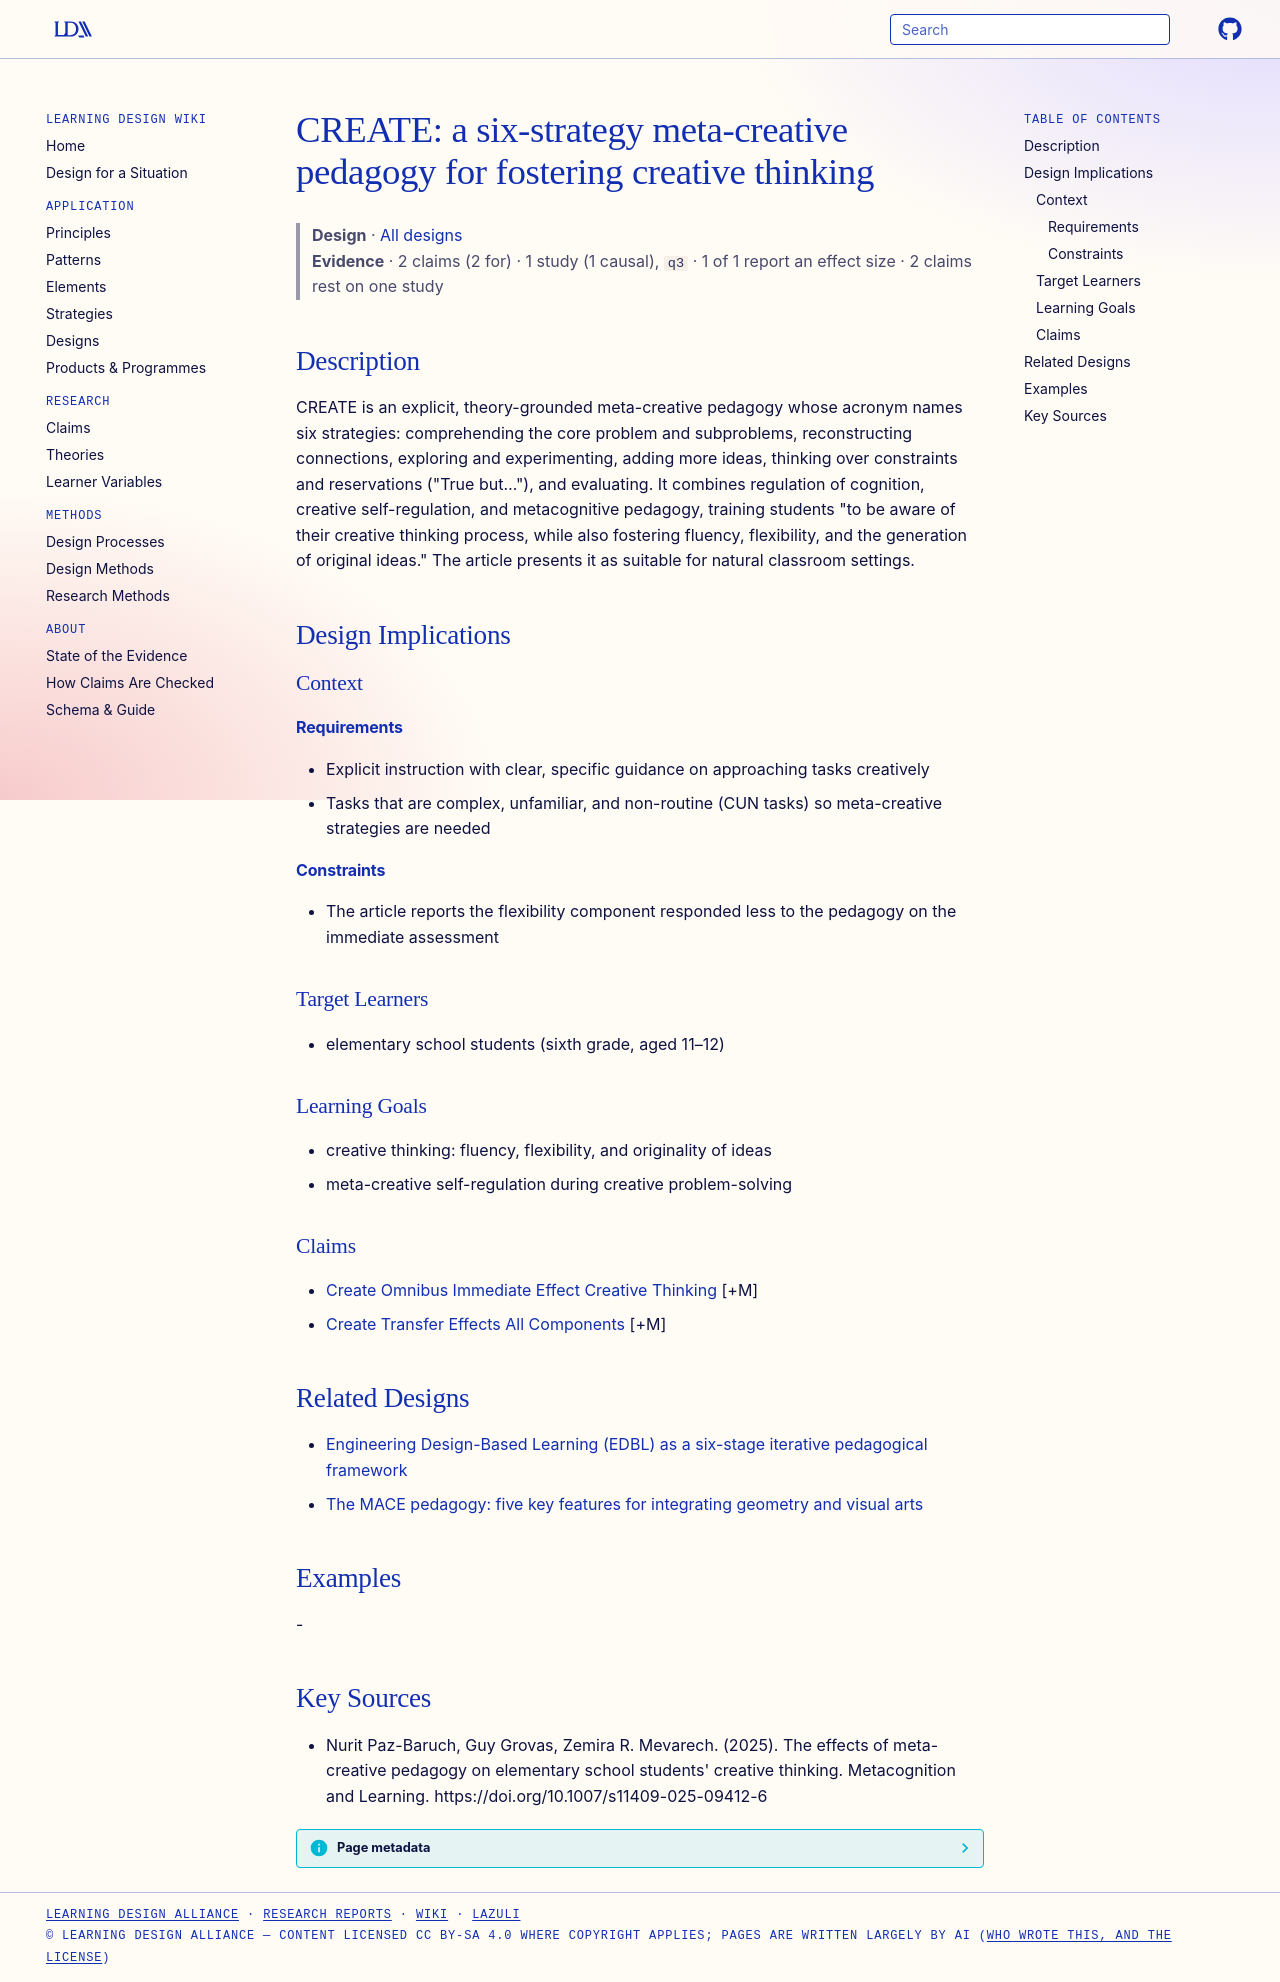

repository: Learning-Design-Alliance/learning-wiki · page: designs/create-meta-creative-pedagogy/index.html · generator: mkdocs

---
type: design
id: create-meta-creative-pedagogy
title: "CREATE: a six-strategy meta-creative pedagogy for fostering creative thinking"
description: "CREATE is an explicit, theory-grounded meta-creative pedagogy whose acronym names six strategies: comprehending the core problem and subproblems, reconstructing connections, exploring and experimenting, adding more id..."
status: review
generated:
  by: "process:settle-candidates"
  at: 2026-10-19
sources:
  - id: nurit-paz-baruch-2025
    resource: "https://doi.org/10.1007/s11409-025-09412-6"
    title: "Nurit Paz-Baruch, Guy Grovas, Zemira R. Mevarech. (2025). The effects of meta-creative pedagogy on elementary school students' creative thinking. Metacognition and Learning. https://doi.org/10.1007/s11409-025-09412-6"
    author: Nurit Paz-Baruch, Guy Grovas, Zemira R. Mevarech
---

# CREATE: a six-strategy meta-creative pedagogy for fostering creative thinking

> **Design** · [All designs](index.md)
> **Evidence** · 2 claims (2 for) · 1 study (1 causal), `q3` · 1 of 1 report an effect size · 2 claims rest on one study

## Description
CREATE is an explicit, theory-grounded meta-creative pedagogy whose acronym names six strategies: comprehending the core problem and subproblems, reconstructing connections, exploring and experimenting, adding more ideas, thinking over constraints and reservations ("True but…"), and evaluating. It combines regulation of cognition, creative self-regulation, and metacognitive pedagogy, training students "to be aware of their creative thinking process, while also fostering fluency, flexibility, and the generation of original ideas." The article presents it as suitable for natural classroom settings.

## Design Implications

### Context
#### Requirements
- Explicit instruction with clear, specific guidance on approaching tasks creatively
- Tasks that are complex, unfamiliar, and non-routine (CUN tasks) so meta-creative strategies are needed
#### Constraints
- The article reports the flexibility component responded less to the pedagogy on the immediate assessment

### Target Learners
- elementary school students (sixth grade, aged 11–12)

### Learning Goals
- creative thinking: fluency, flexibility, and originality of ideas
- meta-creative self-regulation during creative problem-solving

### Claims
- [Create Omnibus Immediate Effect Creative Thinking](../claims/create-omnibus-immediate-effect-creative-thinking.md) [+M]
- [Create Transfer Effects All Components](../claims/create-transfer-effects-all-components.md) [+M]

## Related Designs

- [Engineering Design-Based Learning (EDBL) as a six-stage iterative pedagogical framework](edbl-six-stage-framework.md)
- [The MACE pedagogy: five key features for integrating geometry and visual arts](mace-pedagogy-five-features.md)

## Examples
-

## Key Sources
- Nurit Paz-Baruch, Guy Grovas, Zemira R. Mevarech. (2025). The effects of meta-creative pedagogy on elementary school students' creative thinking. Metacognition and Learning. https://doi.org/10.1007/s11409-025-09412-6
